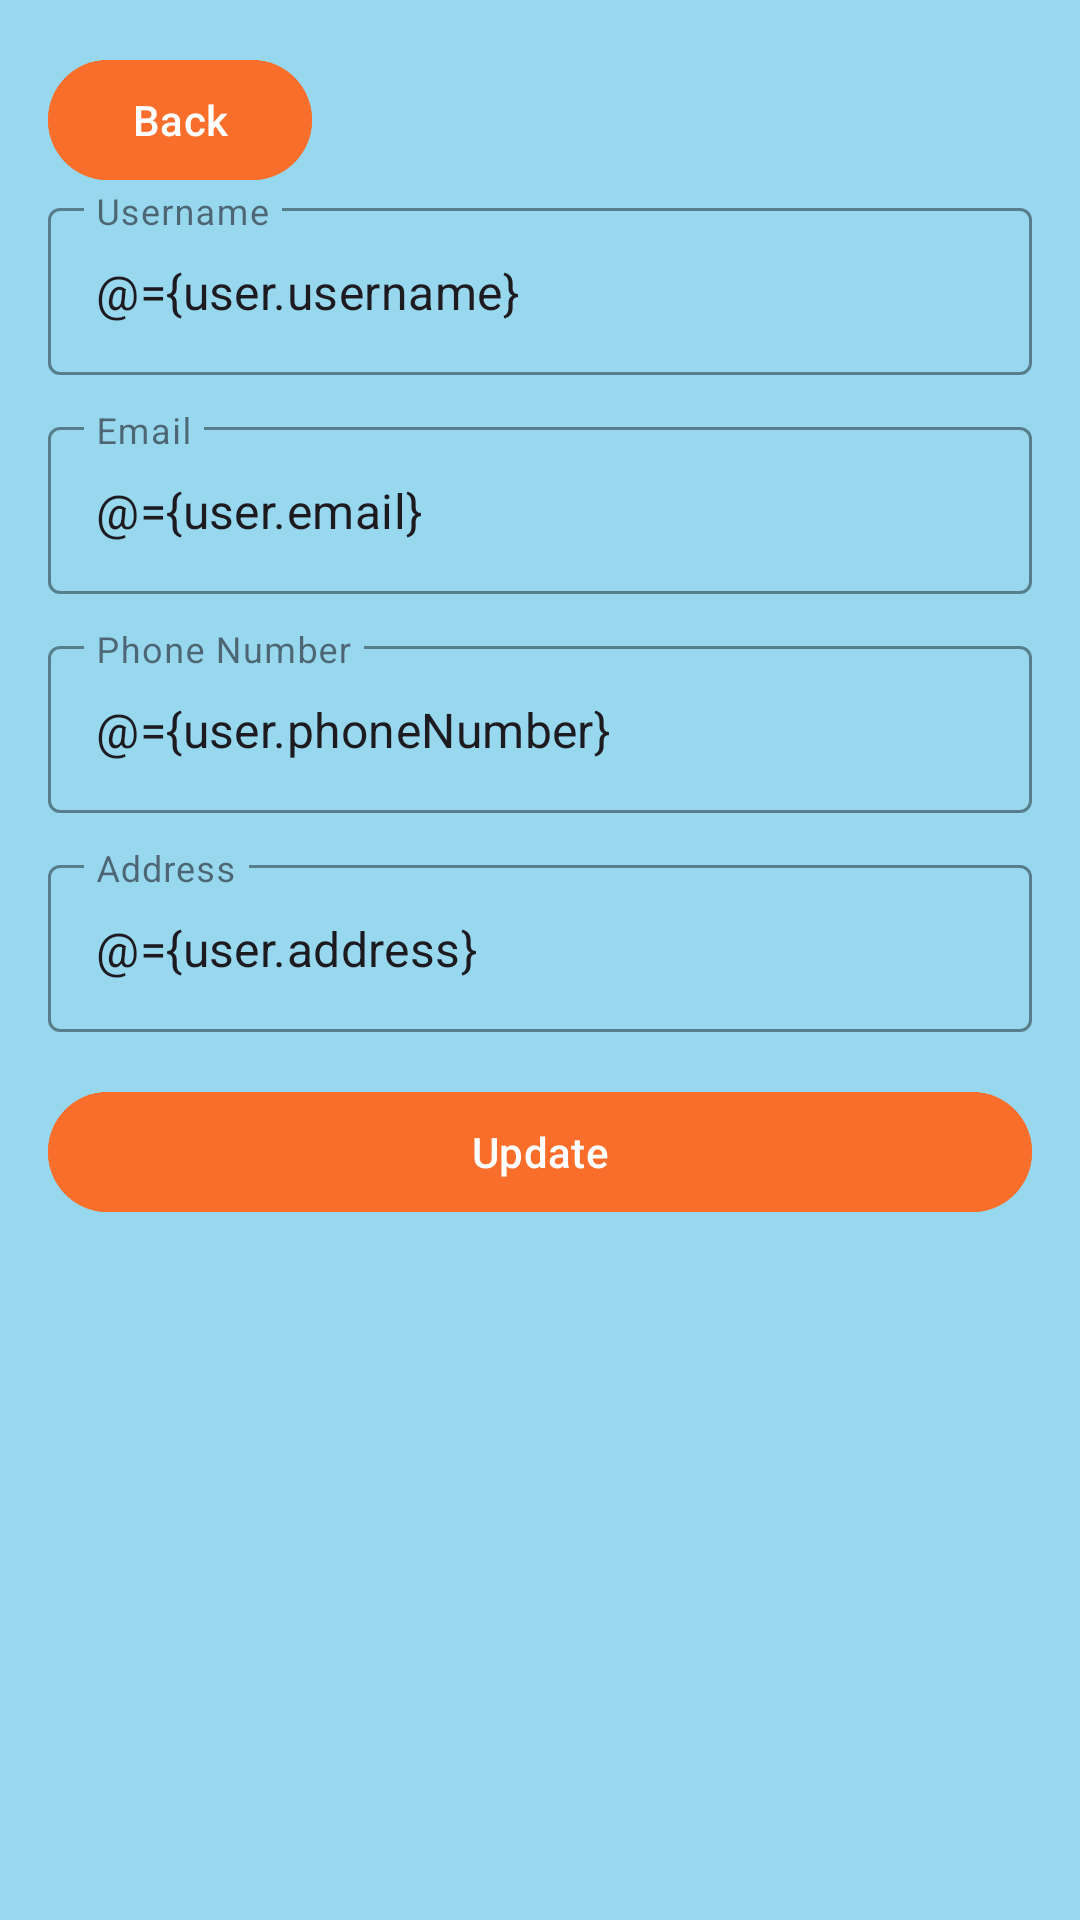

Write the Android layout XML for this screen, with the resource values it uses.
<!-- AndroidManifest.xml: application theme Theme.ProductSalePrm -->
<!-- res/layout/fragment_edit_user.xml -->
<?xml version="1.0" encoding="utf-8"?>
<layout xmlns:android="http://schemas.android.com/apk/res/android"
    xmlns:app="http://schemas.android.com/apk/res-auto">

    <data>
        <variable
            name="user"
            type="com.example.productsaleprm.model.User"/>
    </data>

    <androidx.constraintlayout.widget.ConstraintLayout
        android:layout_width="match_parent"
        android:layout_height="match_parent"
        android:padding="16dp">


        <com.google.android.material.button.MaterialButton
            android:id="@+id/btn_back"
            android:layout_width="wrap_content"
            android:layout_height="wrap_content"
            android:text="Back"
            android:icon="@drawable/ic_arrow_back"
            android:layout_marginBottom="12dp"
            android:textColor="@color/white"
            android:backgroundTint="@color/colorTextPrimary"
            app:layout_constraintTop_toTopOf="parent"
            app:layout_constraintStart_toStartOf="parent"/>

        <com.google.android.material.textfield.TextInputLayout
            android:id="@+id/usernameLayout"
            style="@style/Widget.MyApp.TextInputLayout.OutlinedBox"
            android:layout_width="0dp"
            android:layout_height="wrap_content"
            android:hint="Username"
            app:layout_constraintEnd_toEndOf="parent"
            app:layout_constraintStart_toStartOf="parent"
            app:layout_constraintTop_toBottomOf="@+id/btn_back">

            <com.google.android.material.textfield.TextInputEditText
                android:layout_width="match_parent"
                android:layout_height="wrap_content"
                android:text="@={user.username}" />
        </com.google.android.material.textfield.TextInputLayout>

        <com.google.android.material.textfield.TextInputLayout
            style="@style/Widget.MyApp.TextInputLayout.OutlinedBox"
            android:id="@+id/emailLayout"
            android:layout_width="0dp"
            android:layout_height="wrap_content"
            android:hint="Email"
            app:layout_constraintTop_toBottomOf="@id/usernameLayout"
            android:layout_marginTop="12dp"
            app:layout_constraintStart_toStartOf="parent"
            app:layout_constraintEnd_toEndOf="parent">

            <com.google.android.material.textfield.TextInputEditText
                android:layout_width="match_parent"
                android:layout_height="wrap_content"
                android:text="@={user.email}" />
        </com.google.android.material.textfield.TextInputLayout>

        <com.google.android.material.textfield.TextInputLayout
            style="@style/Widget.MyApp.TextInputLayout.OutlinedBox"
            android:id="@+id/phoneLayout"
            android:layout_width="0dp"
            android:layout_height="wrap_content"
            android:hint="Phone Number"
            app:layout_constraintTop_toBottomOf="@id/emailLayout"
            android:layout_marginTop="12dp"
            app:layout_constraintStart_toStartOf="parent"
            app:layout_constraintEnd_toEndOf="parent">

            <com.google.android.material.textfield.TextInputEditText
                android:layout_width="match_parent"
                android:layout_height="wrap_content"
                android:text="@={user.phoneNumber}" />
        </com.google.android.material.textfield.TextInputLayout>

        <com.google.android.material.textfield.TextInputLayout
            style="@style/Widget.MyApp.TextInputLayout.OutlinedBox"
            android:id="@+id/addressLayout"
            android:layout_width="0dp"
            android:layout_height="wrap_content"
            android:hint="Address"
            app:layout_constraintTop_toBottomOf="@id/phoneLayout"
            android:layout_marginTop="12dp"
            app:layout_constraintStart_toStartOf="parent"
            app:layout_constraintEnd_toEndOf="parent">

            <com.google.android.material.textfield.TextInputEditText
                android:layout_width="match_parent"
                android:layout_height="wrap_content"
                android:text="@={user.address}" />
        </com.google.android.material.textfield.TextInputLayout>

        <com.google.android.material.button.MaterialButton
            android:id="@+id/btn_update"
            android:layout_width="0dp"
            android:layout_height="wrap_content"
            android:text="Update"
            android:backgroundTint="@color/colorTextPrimary"
            android:layout_marginTop="16dp"
            app:layout_constraintTop_toBottomOf="@id/addressLayout"
            app:layout_constraintStart_toStartOf="parent"
            app:layout_constraintEnd_toEndOf="parent"/>
    </androidx.constraintlayout.widget.ConstraintLayout>
</layout>
<!-- resources referenced by this layout -->
<resources>
  <color name="colorTextPrimary">#F96E2A</color>
  <color name="white">#FFFFFFFF</color>
  <style name="Widget.MyApp.TextInputLayout.OutlinedBox" parent="Widget.MaterialComponents.TextInputLayout.OutlinedBox">
          <item name="boxStrokeColor">@color/colorTextPrimary</item>
          <item name="hintTextColor">@color/colorTextPrimary</item>
      </style>
  <style name="Theme.ProductSalePrm" parent="Base.Theme.ProductSalePrm" />
  <style name="Base.Theme.ProductSalePrm" parent="Theme.Material3.DayNight.NoActionBar">
          
          
          <item name="android:windowBackground">@color/colorPrimary</item>
      </style>
  <color name="colorPrimary">#98D8EF</color>
</resources>
